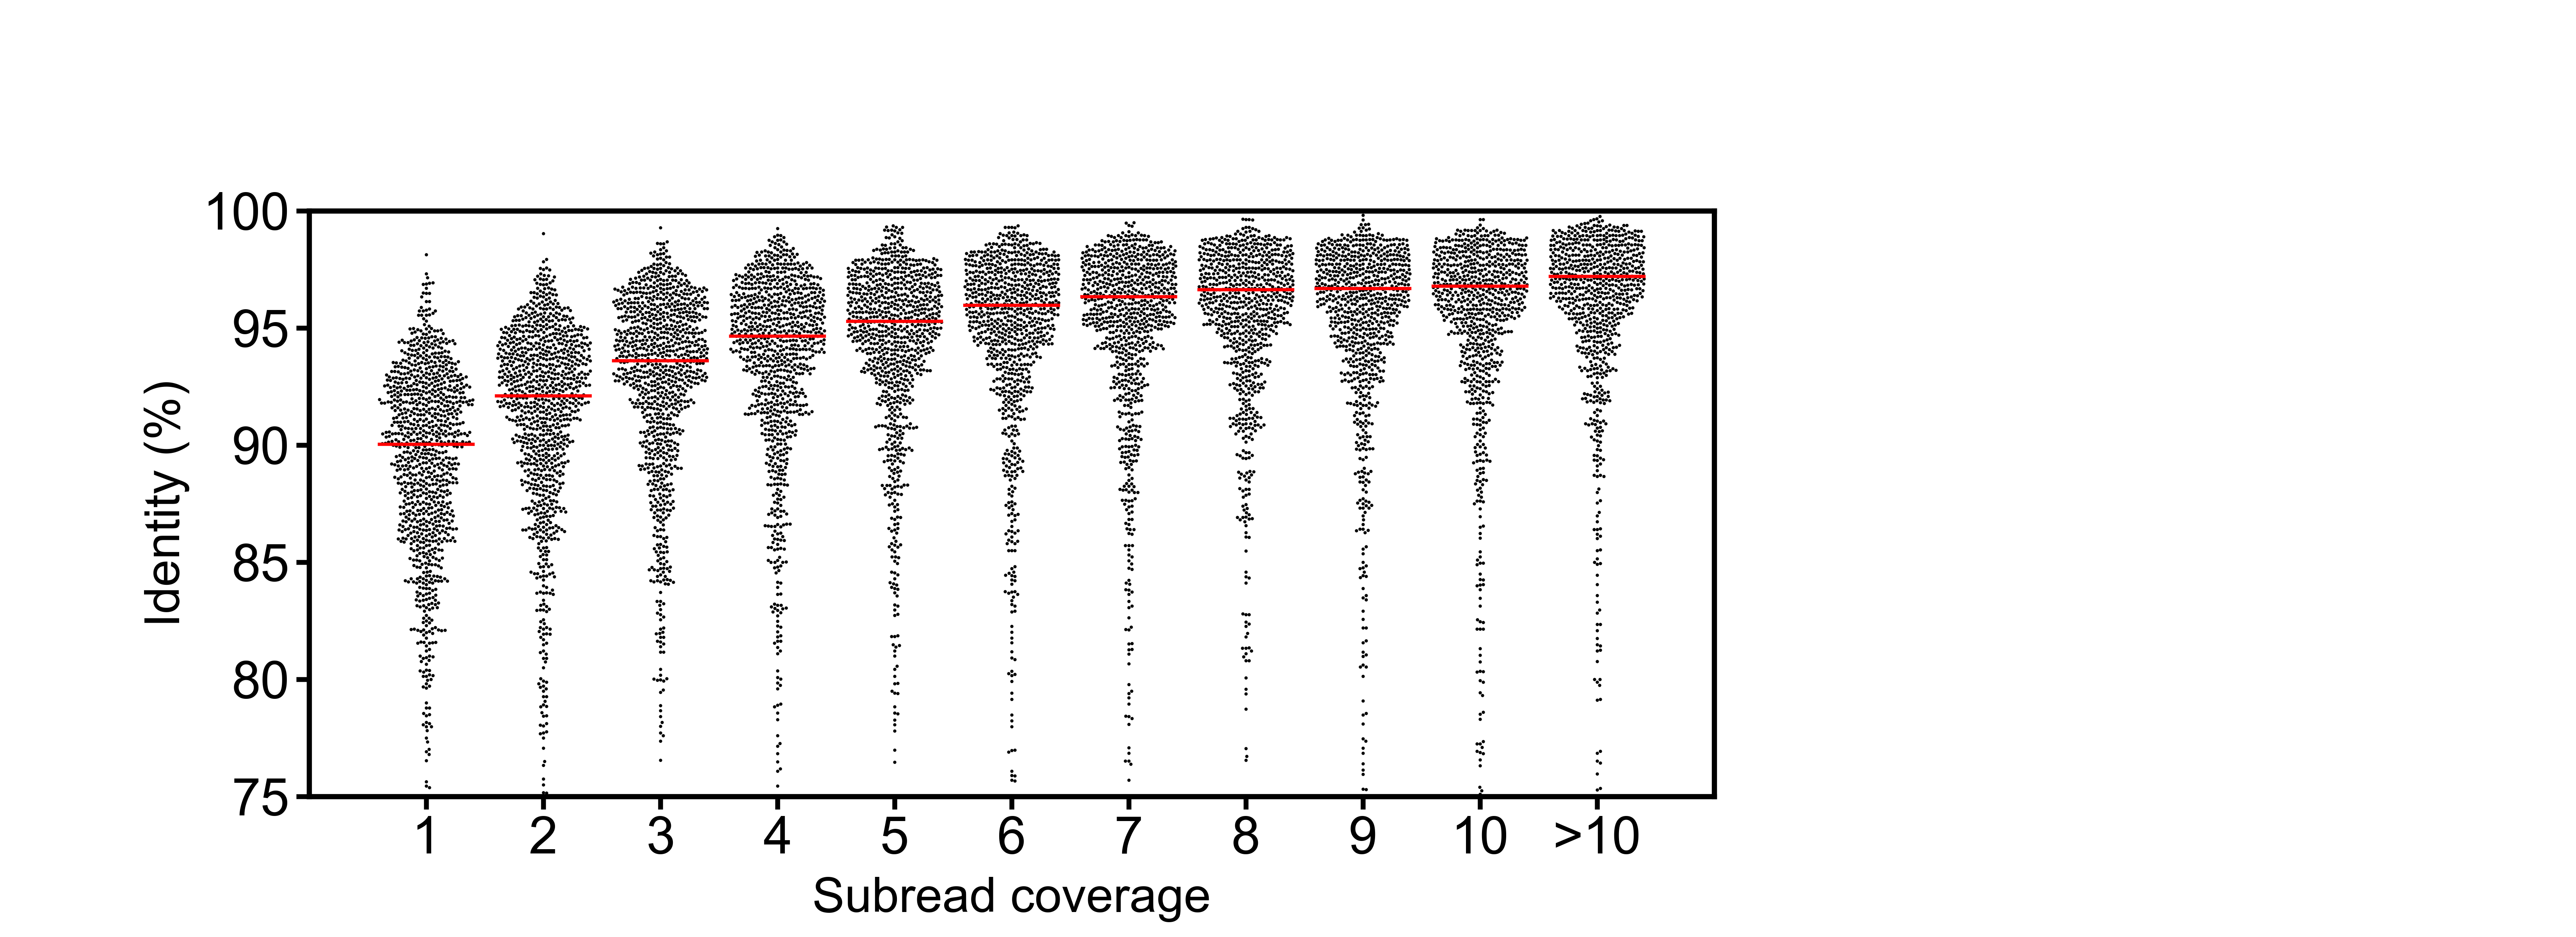

The Python source for this figure:
import matplotlib.pyplot as plt
import matplotlib.patches as mplpatches
import numpy as np
import argparse
import math

parser = argparse.ArgumentParser()
parser.add_argument('--inFile', '-i', type=str, action='store', help='input file')
parser.add_argument('--outFile', '-o', type=str, action='store', help='output file')
args = parser.parse_args()
inFile = args.inFile
outFile = args.outFile
plt.style.use('BME163.mplstyle')

fileName = "BME163_Input_Data_3.txt"

figureWidth = 11
figureHeight = 4
panelWidth = 6
panelHeight = 2.5  #2
relativePanelWidth = panelWidth / figureWidth
relativePanelHeight = panelHeight / figureHeight
plt.figure(figsize=(figureWidth, figureHeight))

x = [1, 2, 3, 4, 5, 6, 7, 8, 9, 10, 11]
y = [75, 80, 85, 90, 95, 100]
Panel = plt.axes([0.12, 0.15, relativePanelWidth, relativePanelHeight])
Panel.set_xticks(x, labels=[1, 2, 3, 4, 5, 6, 7, 8, 9, 10, ">10"], fontsize = 16)
Panel.set_yticks(y, labels=[75, 80, 85, 90, 95, 100], fontsize = 16)

Panel.set_xlim(0, 12)
Panel.set_ylim(75, 100)

plt.ylabel("Identity (%)",fontsize = 15)
plt.xlabel("Subread coverage",fontsize = 15)

dictreads = {}
keyvals = []

for line in open(fileName):
    a = line.split()
    del a[2:5]
    sub = a[0]
    split = sub.split("_")
    keyvals.append((float(split[3]), float(a[1])))

dictreads[11.0] = []

for each in keyvals:
    key = each[0]
    val = each[1]
    if key not in dictreads and key <=10:
        dictreads[key] = [val]
    elif key not in dictreads and key >10:
        dictreads[11.0].append(val)
    elif key in dictreads.keys():
        dictreads[key].append(val)


def swarmplot(values,key,Panel):  # values obtained from dictionary "dictreads"  #obtained one by one. so an each == an item == (key: value pair), ex 90: [1,2,3,4]
    pointsize = 1
    minDist = pointsize/72
    increment = minDist/5
    panelWidth = 6
    panelHeight = 2
    span = 0.8
    placedpoints = []
    for yval in values:
        placed = False
        xcoord = int(key)
        if len(placedpoints)==0:
            placedpoints.append((xcoord,yval))
            placed = True
        else:
            for shift in np.arange(0,span/2,increment):
                for val in [-1,1]:
                    if placed == False:
                        shift*=val
                        xcoordshift = float(key) + (shift*val)
                        distList = []
                        for point in placedpoints:
                            x = point[0]
                            y = point[1]
                            xdist = (((xcoordshift - x)/12)*panelWidth)
                            ydist = (((yval - y)/25)*panelHeight)
                            dist = (xdist**2 + ydist**2)**.5
                            distList.append(dist)
                        if min(distList)>minDist:
                            placedpoints.append((xcoordshift,yval))
                            placed = True

    for points in placedpoints:
        x=points[0]
        y=points[1]
        Panel.plot(x,y,
           marker='o',
           markersize=pointsize,
           linewidth=0,
           markeredgewidth=0,
           markerfacecolor='black')

for bins in dictreads:
    accuracy=np.random.choice(dictreads[bins],1000)
    swarmplot(accuracy,bins,Panel)
    key = bins
    pos = np.median(accuracy)
    Panel.plot([key - 0.4, key + 0.4], [pos, pos], color='red', lw=1, zorder=100)


plt.savefig(outFile, dpi=600)
